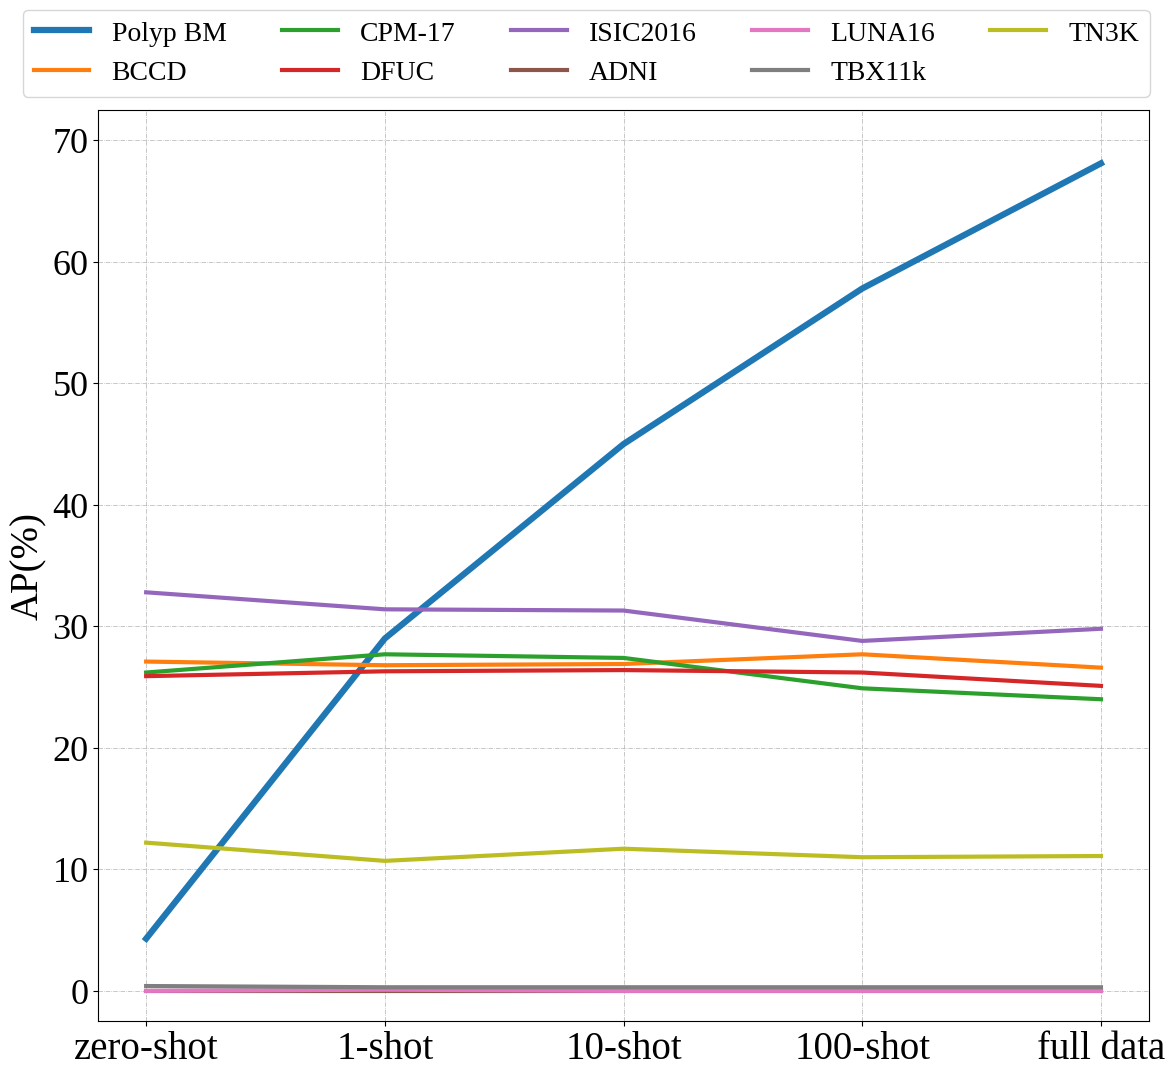

This chart was generated by the following Python code:
import numpy as np
import matplotlib as mpl
# mpl.use('pdf')
import matplotlib.pyplot as plt
plt.rc('font',family='liberation Serif')
from numpy.core.fromnumeric import size
# plt.style.use(['science','ieee','no-latex'])

x = np.linspace(0,4,5)

xx = ['Kvasir_Seg', 'BCCD', 'CPM-17', 'DFUC', 'ISIC2016', 'ADNI', 'LUNA16', 'TBX11k', 'TN3K']

# y = np.array([[0.437, 0.271, 0.262, 0.259, 0.328, 0.000, 0.000, 0.004, 0.122], 
#               [0.407, 0.268, 0.277, 0.263, 0.314, 0.000, 0.001, 0.003, 0.107], 
#               [0.461, 0.269, 0.274, 0.264, 0.313, 0.000, 0.000, 0.003, 0.117], 
#               [0.532, 0.277, 0.249, 0.262, 0.288, 0.000, 0.000, 0.003, 0.110], 
#               [0.665, 0.266, 0.240, 0.251, 0.298, 0.000, 0.000, 0.003, 0.111]])

y = np.array([[43.7, 27.1, 26.2, 25.9, 32.8, 00.0, 00.0, 00.4, 12.2], 
              [40.7, 26.8, 27.7, 26.3, 31.4, 00.0, 00.1, 00.3, 10.7], 
              [46.1, 26.9, 27.4, 26.4, 31.3, 00.0, 00.0, 00.3, 11.7], 
              [53.2, 27.7, 24.9, 26.2, 28.8, 00.0, 00.0, 00.3, 11.0], 
              [66.5, 26.6, 24.0, 25.1, 29.8, 00.0, 00.0, 00.3, 11.1]])

y = np.array([[4.3, 27.1, 26.2, 25.9, 32.8, 00.0, 00.0, 00.4, 12.2], 
              [29.0, 26.8, 27.7, 26.3, 31.4, 00.0, 00.1, 00.3, 10.7], 
              [45.0, 26.9, 27.4, 26.4, 31.3, 00.0, 00.0, 00.3, 11.7], 
              [57.8, 27.7, 24.9, 26.2, 28.8, 00.0, 00.0, 00.3, 11.0], 
              [68.1, 26.6, 24.0, 25.1, 29.8, 00.0, 00.0, 00.3, 11.1]])
# plt.figure()


# height = 9
# width = 1.2*height
height = 10.85
width = 1.1*height

fig, ax = plt.subplots()
# fig.subplots_adjust(left=.075, bottom=.1, right=.99, top=.99)
fig.subplots_adjust(left=.09, bottom=.05, right=.97, top=.89)

plt.xticks(np.linspace(0,4,5),fontsize=26)

# ax.set_xlabel(['zero-shot', '1-shot','10-shot', '100-shot', 'full-data'], fontsize=20,)
ax.set_xticklabels(['zero-shot', '1-shot','10-shot', '100-shot', 'full data'], rotation = 0, fontsize=28)


plt.ylim((-2.5,72.5))
plt.yticks(np.linspace(0,70,8,),fontsize=26)
plt.grid(linestyle='-.', linewidth = 0.5)
# set tick labels

# plt.title('')
# plt.xlabel('shot', fontsize=24)
plt.ylabel('AP(%)', fontsize=28)

# plt.annotate("Train", xy=(2.7,53.2), xytext=(1.5,62), color='black', fontsize=28, arrowprops=dict(facecolor='gray', width=2, shrink=0.05))

l1, = plt.plot(x, y[:,0], '-', marker=' ', label='Polyp BM', linewidth=4.5, ms=3.8)
l2, = plt.plot(x, y[:,1], '-', marker=' ', label='BCCD',       linewidth=3, ms=3.8)
l3, = plt.plot(x, y[:,2], '-', marker=' ', label='CPM-17',     linewidth=3, ms=3.8)
l9, = plt.plot(x, y[:,3], '-', marker=' ', label='DFUC',       linewidth=3, ms=3.8)
l4, = plt.plot(x, y[:,4], '-', marker=' ', label='ISIC2016',   linewidth=3, ms=3.8)
l5, = plt.plot(x, y[:,5], '-', marker=' ', label='ADNI',       linewidth=3, ms=3.8)
l6, = plt.plot(x, y[:,6], '-', marker=' ', label='LUNA16',     linewidth=3, ms=3.8)
l7, = plt.plot(x, y[:,7], '-', marker=' ', label='TBX11k',     linewidth=3, ms=3.8)
l8, = plt.plot(x, y[:,8], '-', marker=' ', label='TN3K',       linewidth=3, ms=3.8)



# plt.legend(loc='best',fontsize=16)
plt.legend(loc=2, fontsize=20, ncol=5, bbox_to_anchor=(-0.072, 1.11), borderaxespad = 0.) 


fig.set_size_inches(width, height)
fig.savefig('kvasir.pdf',dpi=144)

plt.show()